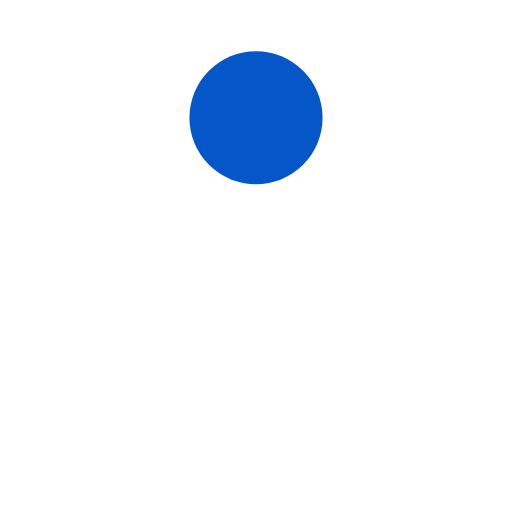
t = 0.00 s
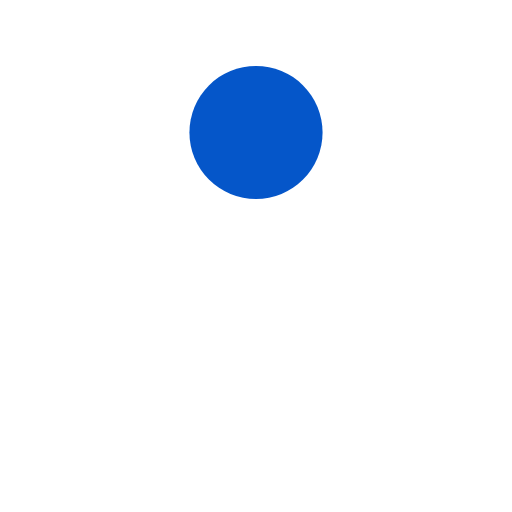
t = 0.13 s
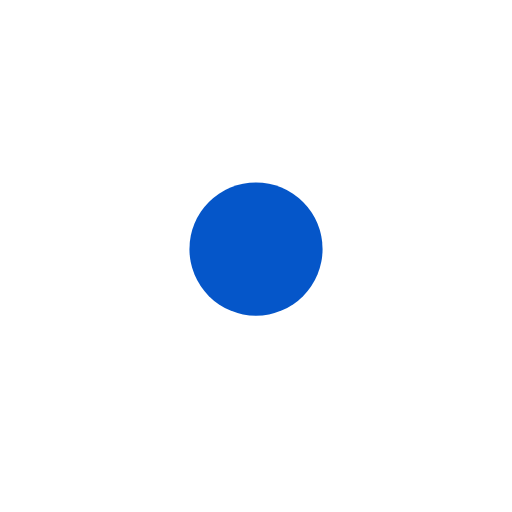
t = 0.38 s
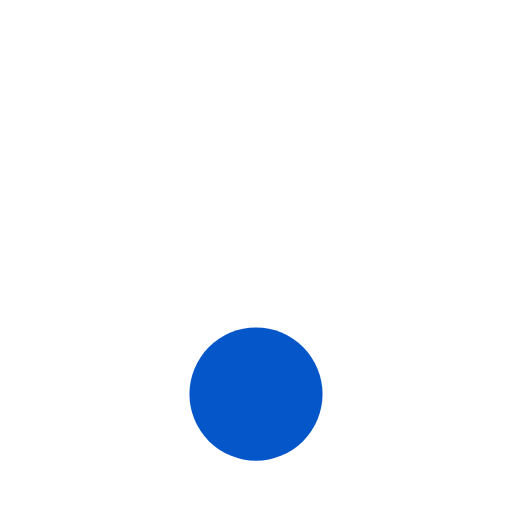
t = 0.51 s
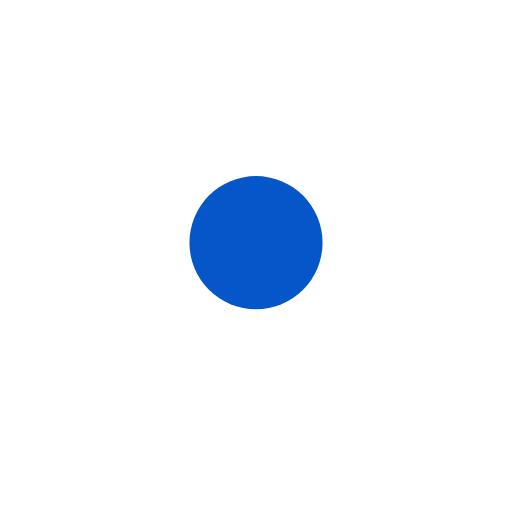
t = 0.63 s
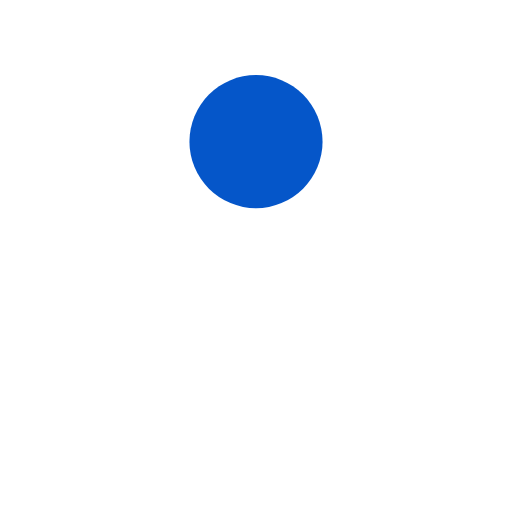
t = 0.88 s

The animated SVG that drew these frames (rendered in a browser with its animation timeline set to each time). Animation: 1 SMIL element (animate=1); one cycle of 1.01 s, repeats indefinitely.

<?xml version="1.0" encoding="utf-8"?>
<svg xmlns="http://www.w3.org/2000/svg" xmlns:xlink="http://www.w3.org/1999/xlink" style="margin: auto; background: none; display: block; shape-rendering: auto;" width="220px" height="220px" viewBox="0 0 100 100" preserveAspectRatio="xMidYMid">
<circle cx="50" cy="36.3279" r="13" fill="#0556c9">
  <animate attributeName="cy" dur="1.01010101010101s" repeatCount="indefinite" calcMode="spline" keySplines="0.45 0 0.9 0.55;0 0.45 0.55 0.9" keyTimes="0;0.5;1" values="23;77;23"></animate>
</circle>
<!-- [ldio] generated by https://loading.io/ --></svg>
